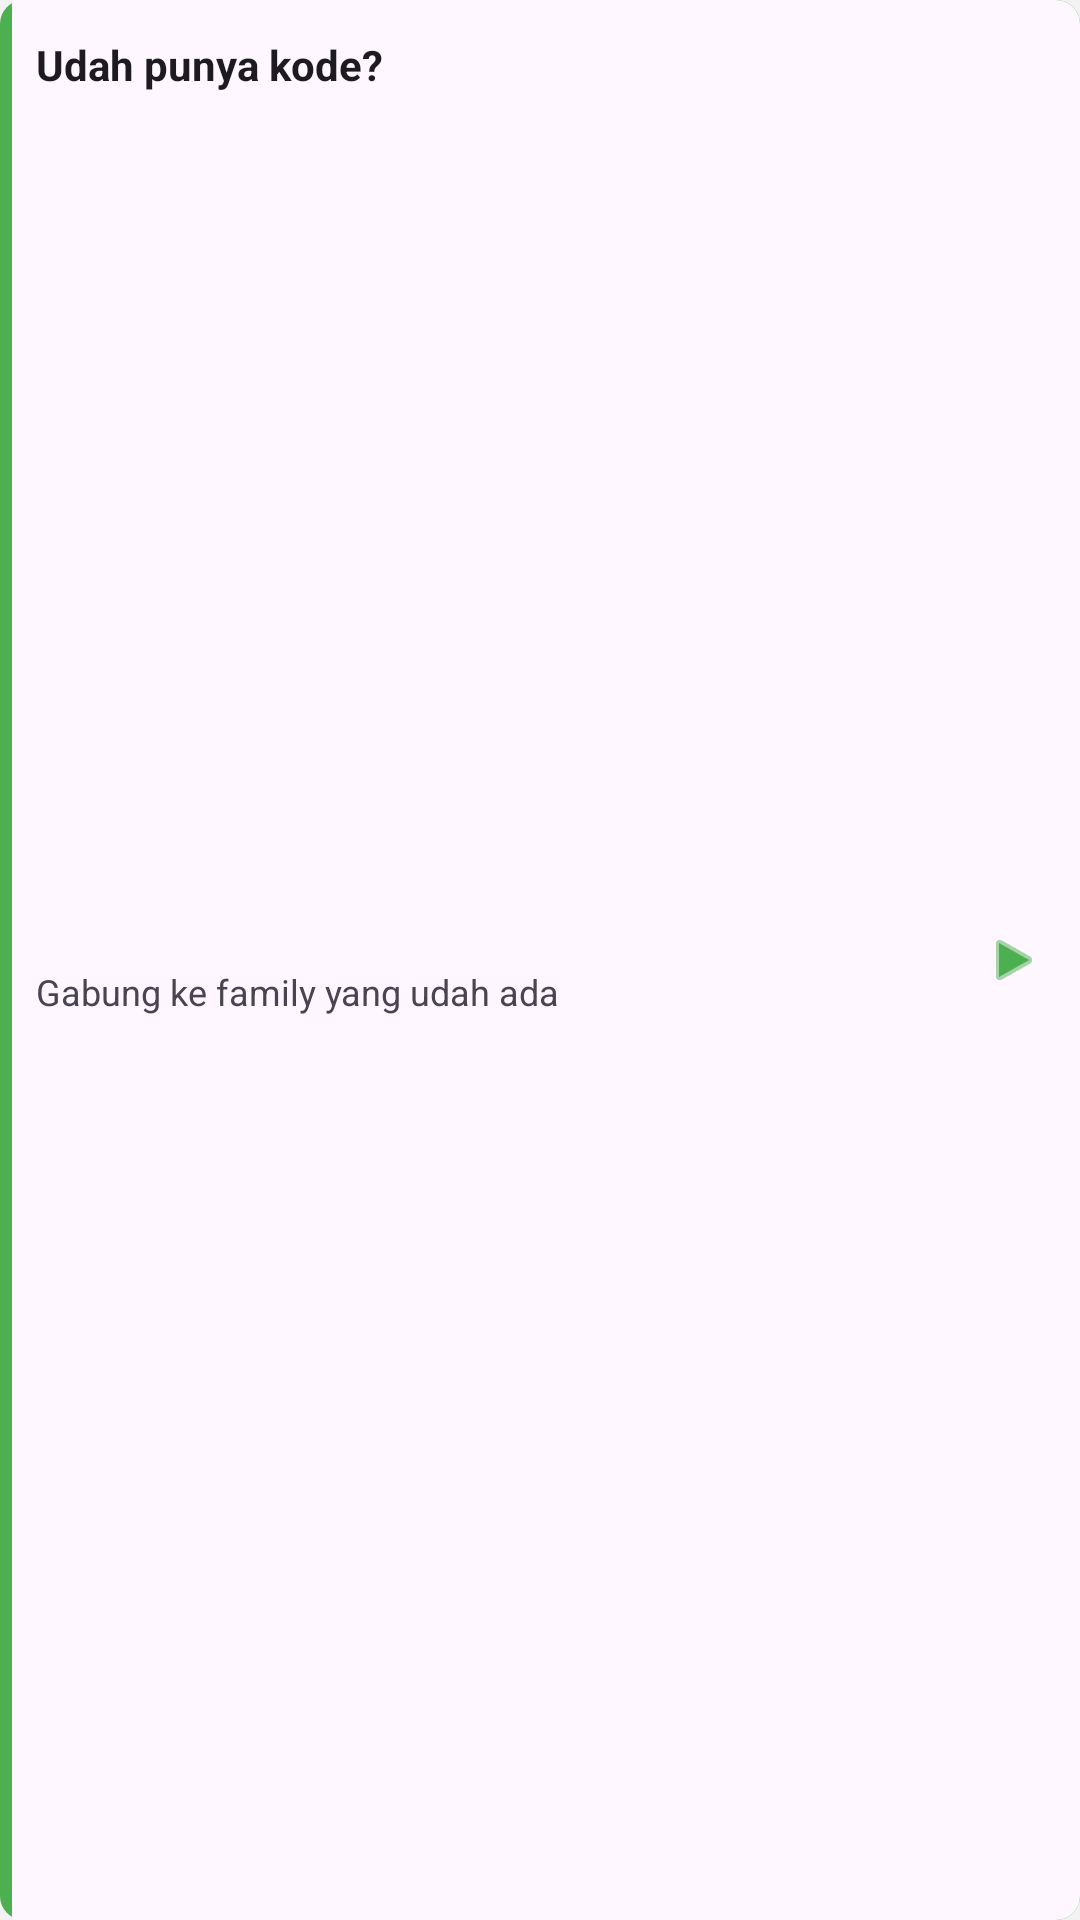

Write the Android layout XML for this screen, with the resource values it uses.
<!-- AndroidManifest.xml: application theme Theme.NimonsApp -->
<!-- res/layout/view_join_banner.xml -->
<?xml version="1.0" encoding="utf-8"?>
<androidx.constraintlayout.widget.ConstraintLayout
    xmlns:android="http://schemas.android.com/apk/res/android"
    xmlns:app="http://schemas.android.com/apk/res-auto"
    android:layout_width="match_parent"
    android:layout_height="wrap_content"
    android:background="@drawable/bg_join_banner"
    android:paddingVertical="12dp"
    android:paddingStart="12dp"
    android:paddingEnd="12dp"
    android:clickable="true"
    android:focusable="true"
    android:foreground="?attr/selectableItemBackground">

    <TextView
        android:id="@+id/tv_join_banner_title"
        android:layout_width="0dp"
        android:layout_height="wrap_content"
        android:text="Udah punya kode?"
        android:textSize="14sp"
        android:textStyle="bold"
        android:textColor="?attr/colorOnSurface"
        app:layout_constraintStart_toStartOf="parent"
        app:layout_constraintEnd_toStartOf="@id/iv_join_arrow"
        app:layout_constraintTop_toTopOf="parent"/>

    <TextView
        android:id="@+id/tv_join_banner_subtitle"
        android:layout_width="0dp"
        android:layout_height="wrap_content"
        android:layout_marginTop="2dp"
        android:text="Gabung ke family yang udah ada"
        android:textSize="12sp"
        android:textColor="?attr/colorOnSurfaceVariant"
        app:layout_constraintStart_toStartOf="parent"
        app:layout_constraintEnd_toStartOf="@id/iv_join_arrow"
        app:layout_constraintTop_toBottomOf="@id/tv_join_banner_title"
        app:layout_constraintBottom_toBottomOf="parent"/>

    <ImageView
        android:id="@+id/iv_join_arrow"
        android:layout_width="20dp"
        android:layout_height="20dp"
        android:src="@android:drawable/ic_media_play"
        android:contentDescription="@null"
        app:tint="?attr/colorPrimary"
        app:layout_constraintEnd_toEndOf="parent"
        app:layout_constraintTop_toTopOf="parent"
        app:layout_constraintBottom_toBottomOf="parent"/>

</androidx.constraintlayout.widget.ConstraintLayout>
<!-- resources referenced by this layout -->
<resources>
  <!-- drawable bg_join_banner (drawable) -->
  <?xml version="1.0" encoding="utf-8"?>
  <layer-list
  	xmlns:android="http://schemas.android.com/apk/res/android">
  	<item>
  		<shape android:shape="rectangle">
  			<solid android:color="?attr/colorPrimary" />
  			<corners android:radius="8dp" />
  		</shape>
  	</item>
  	<item android:left="4dp">
  		<shape android:shape="rectangle">
  			<solid android:color="?attr/colorSurface" />
  			<corners android:topRightRadius="8dp"
  				android:bottomRightRadius="8dp" />
  		</shape>
  	</item>
  </layer-list>
  <style name="Theme.NimonsApp" parent="Base.Theme.NimonsApp" />
  <style name="Base.Theme.NimonsApp" parent="Theme.Material3.DayNight.NoActionBar">
  		<item name="android:windowBackground">@color/nimons_bg</item>
  		<item name="android:colorBackground">@color/nimons_bg</item>
  		<item name="android:fontFamily">sans-serif</item>
  		<item name="colorPrimary">@color/nimons_green</item>
  		<item name="colorOnPrimary">@color/white</item>
  		<item name="colorPrimaryContainer">@color/nimons_green_container</item>
  		<item name="colorOnPrimaryContainer">@color/nimons_on_green_container</item>
  		<item name="colorSecondary">@color/nimons_green</item>
  		<item name="colorOnSecondary">@color/white</item>
  		<item name="colorSecondaryContainer">@color/nimons_green_container</item>
  		<item name="colorOnSecondaryContainer">@color/nimons_on_green_container</item>
  		<item name="colorTertiary">@color/nimons_green</item>
  		<item name="colorOnTertiary">@color/white</item>
  		<item name="colorTertiaryContainer">@color/nimons_green_container</item>
  		<item name="colorOnTertiaryContainer">@color/nimons_on_green_container</item>
  		<item name="colorError">@color/error</item>
  	</style>
  <color name="nimons_bg">#F2F2F2</color>
  <color name="nimons_green">#4CAF50</color>
  <color name="white">#FFFFFF</color>
  <color name="nimons_green_container">#C8E6C9</color>
  <color name="nimons_on_green_container">#1B5E20</color>
  <color name="error">#B00020</color>
</resources>
